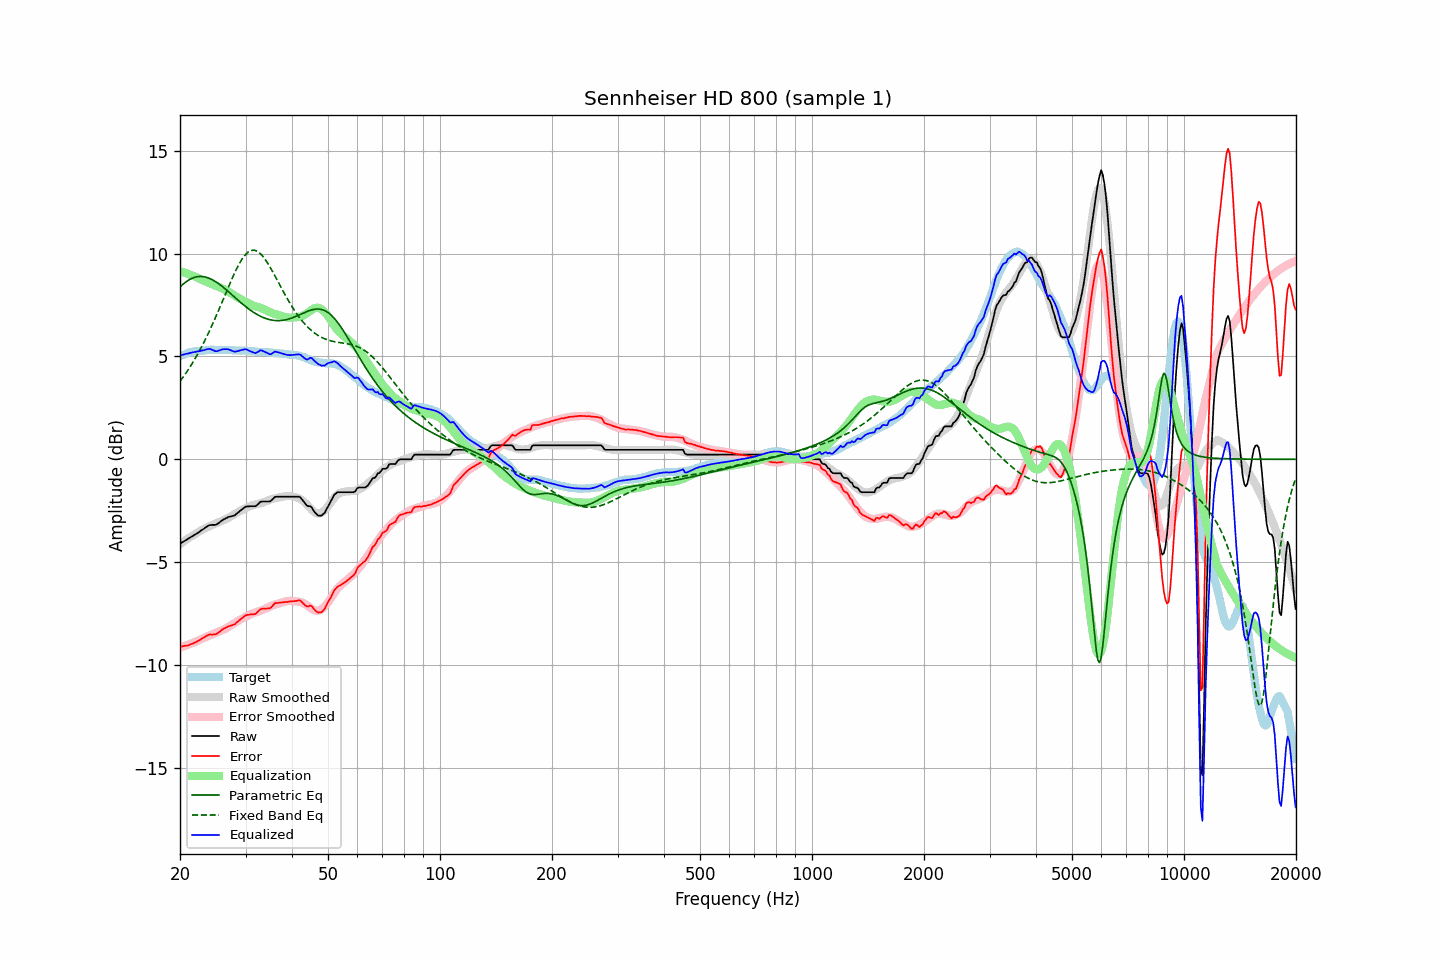

Values plotted in this chart, from the file beside it:
frequency, raw, error, smoothed, error_smoothed, equalization, parametric_eq, fixed_band_eq, equalized_raw, equalized_smoothed, target
20.00, -4.10, -9.11, -4.13, -9.15, 9.15, 8.37, 3.79, 5.05, 5.02, 5.01
20.20, -4.05, -9.10, -4.07, -9.12, 9.12, 8.45, 3.89, 5.07, 5.05, 5.05
20.40, -4.01, -9.08, -4.01, -9.10, 9.10, 8.52, 4.00, 5.09, 5.08, 5.08
20.61, -3.96, -9.06, -3.96, -9.07, 9.07, 8.58, 4.11, 5.11, 5.11, 5.10
20.81, -3.91, -9.05, -3.91, -9.04, 9.04, 8.64, 4.22, 5.13, 5.13, 5.14
21.02, -3.87, -9.05, -3.85, -9.01, 9.01, 8.69, 4.34, 5.14, 5.16, 5.18
21.23, -3.82, -9.01, -3.80, -8.98, 8.98, 8.74, 4.46, 5.16, 5.18, 5.19
21.44, -3.77, -8.98, -3.75, -8.95, 8.95, 8.78, 4.58, 5.18, 5.20, 5.21
21.66, -3.72, -8.95, -3.70, -8.92, 8.92, 8.82, 4.71, 5.20, 5.22, 5.23
21.87, -3.68, -8.92, -3.65, -8.89, 8.89, 8.84, 4.84, 5.21, 5.24, 5.24
22.09, -3.63, -8.89, -3.61, -8.86, 8.86, 8.86, 4.98, 5.23, 5.25, 5.26
22.31, -3.58, -8.84, -3.56, -8.83, 8.83, 8.88, 5.11, 5.25, 5.27, 5.26
22.54, -3.53, -8.80, -3.51, -8.79, 8.79, 8.89, 5.26, 5.25, 5.28, 5.27
22.76, -3.47, -8.75, -3.46, -8.75, 8.75, 8.89, 5.40, 5.28, 5.28, 5.28
22.99, -3.42, -8.70, -3.42, -8.71, 8.71, 8.88, 5.55, 5.29, 5.29, 5.28
23.22, -3.37, -8.66, -3.38, -8.68, 8.68, 8.87, 5.70, 5.31, 5.30, 5.29
23.45, -3.31, -8.61, -3.34, -8.64, 8.64, 8.86, 5.86, 5.33, 5.30, 5.30
23.69, -3.26, -8.57, -3.30, -8.61, 8.61, 8.83, 6.02, 5.35, 5.31, 5.31
23.92, -3.21, -8.52, -3.27, -8.58, 8.58, 8.80, 6.19, 5.37, 5.31, 5.31
24.16, -3.19, -8.51, -3.23, -8.55, 8.55, 8.77, 6.35, 5.36, 5.31, 5.32
24.40, -3.19, -8.52, -3.20, -8.51, 8.51, 8.73, 6.52, 5.32, 5.32, 5.33
24.65, -3.19, -8.51, -3.16, -8.48, 8.48, 8.69, 6.70, 5.29, 5.32, 5.32
24.89, -3.19, -8.51, -3.12, -8.45, 8.45, 8.64, 6.88, 5.26, 5.32, 5.32
25.14, -3.16, -8.48, -3.09, -8.41, 8.41, 8.59, 7.06, 5.25, 5.32, 5.32
25.39, -3.10, -8.42, -3.06, -8.38, 8.38, 8.54, 7.24, 5.28, 5.32, 5.32
25.65, -3.04, -8.36, -3.03, -8.35, 8.35, 8.48, 7.42, 5.31, 5.32, 5.32
25.91, -2.98, -8.29, -3.00, -8.32, 8.32, 8.42, 7.61, 5.33, 5.32, 5.31
26.16, -2.93, -8.25, -2.96, -8.28, 8.28, 8.36, 7.80, 5.35, 5.32, 5.32
26.43, -2.89, -8.21, -2.93, -8.24, 8.24, 8.29, 7.98, 5.35, 5.31, 5.31
26.69, -2.85, -8.16, -2.89, -8.20, 8.20, 8.23, 8.17, 5.35, 5.31, 5.31
26.96, -2.81, -8.12, -2.85, -8.16, 8.16, 8.16, 8.36, 5.35, 5.31, 5.31
27.23, -2.79, -8.10, -2.80, -8.11, 8.11, 8.09, 8.54, 5.32, 5.31, 5.31
27.50, -2.77, -8.08, -2.75, -8.06, 8.06, 8.02, 8.72, 5.29, 5.30, 5.31
27.77, -2.75, -8.05, -2.70, -8.01, 8.01, 7.95, 8.89, 5.26, 5.30, 5.30
28.05, -2.73, -8.03, -2.66, -7.96, 7.96, 7.88, 9.06, 5.23, 5.30, 5.30
28.33, -2.66, -7.94, -2.61, -7.91, 7.91, 7.81, 9.23, 5.25, 5.30, 5.28
28.62, -2.60, -7.89, -2.57, -7.86, 7.86, 7.74, 9.38, 5.26, 5.29, 5.29
28.90, -2.53, -7.82, -2.52, -7.82, 7.82, 7.67, 9.52, 5.29, 5.29, 5.29
29.19, -2.47, -7.75, -2.49, -7.77, 7.77, 7.61, 9.66, 5.30, 5.29, 5.28
29.48, -2.41, -7.70, -2.45, -7.74, 7.74, 7.54, 9.78, 5.33, 5.28, 5.29
29.78, -2.35, -7.64, -2.42, -7.69, 7.69, 7.48, 9.88, 5.34, 5.28, 5.29
30.08, -2.30, -7.58, -2.38, -7.65, 7.65, 7.41, 9.97, 5.35, 5.27, 5.28
30.38, -2.29, -7.56, -2.34, -7.61, 7.61, 7.35, 10.05, 5.32, 5.27, 5.27
30.68, -2.29, -7.56, -2.30, -7.57, 7.57, 7.29, 10.10, 5.28, 5.26, 5.27
30.99, -2.28, -7.54, -2.27, -7.53, 7.53, 7.24, 10.14, 5.25, 5.26, 5.26
31.30, -2.28, -7.53, -2.24, -7.49, 7.49, 7.18, 10.16, 5.21, 5.25, 5.25
31.61, -2.28, -7.53, -2.21, -7.46, 7.46, 7.13, 10.16, 5.18, 5.25, 5.25
31.93, -2.28, -7.52, -2.20, -7.44, 7.44, 7.08, 10.15, 5.16, 5.24, 5.24
32.24, -2.22, -7.45, -2.18, -7.42, 7.42, 7.04, 10.11, 5.20, 5.24, 5.23
32.57, -2.15, -7.37, -2.16, -7.40, 7.40, 6.99, 10.06, 5.24, 5.23, 5.22
32.89, -2.07, -7.29, -2.14, -7.37, 7.37, 6.95, 10.00, 5.30, 5.22, 5.22
33.22, -2.05, -7.27, -2.12, -7.34, 7.34, 6.92, 9.92, 5.29, 5.22, 5.22
33.55, -2.05, -7.26, -2.09, -7.30, 7.30, 6.88, 9.82, 5.25, 5.21, 5.21
33.89, -2.05, -7.26, -2.06, -7.26, 7.26, 6.85, 9.72, 5.21, 5.21, 5.21
34.23, -2.05, -7.26, -2.02, -7.23, 7.23, 6.83, 9.60, 5.18, 5.20, 5.21
34.57, -2.05, -7.24, -1.99, -7.19, 7.19, 6.80, 9.48, 5.14, 5.20, 5.19
34.92, -2.05, -7.24, -1.96, -7.15, 7.15, 6.78, 9.35, 5.10, 5.19, 5.19
35.27, -1.99, -7.18, -1.93, -7.12, 7.12, 6.77, 9.21, 5.13, 5.18, 5.19
35.62, -1.91, -7.08, -1.91, -7.09, 7.09, 6.76, 9.07, 5.18, 5.18, 5.17
35.97, -1.83, -7.00, -1.89, -7.07, 7.07, 6.75, 8.92, 5.24, 5.17, 5.17
... 635 more rows
